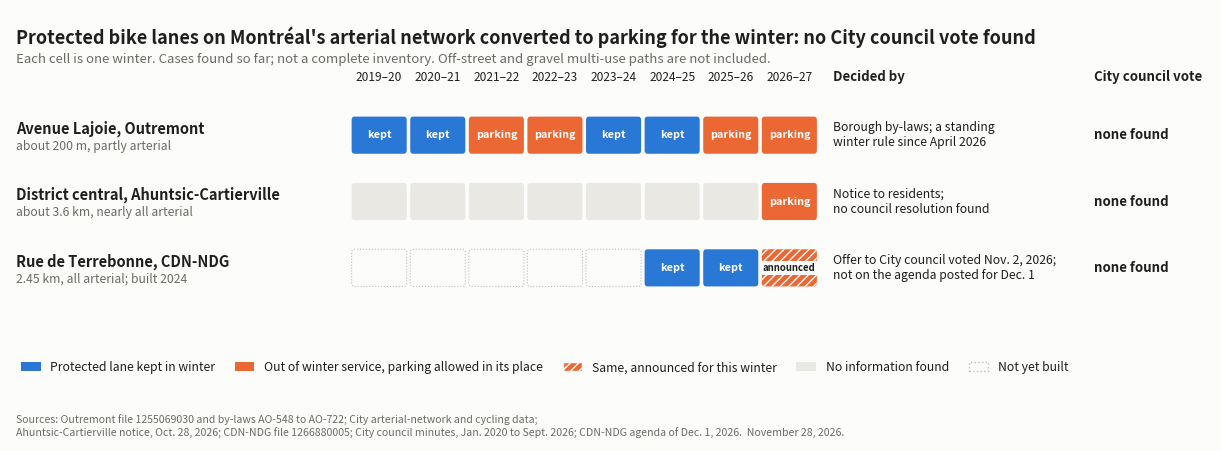
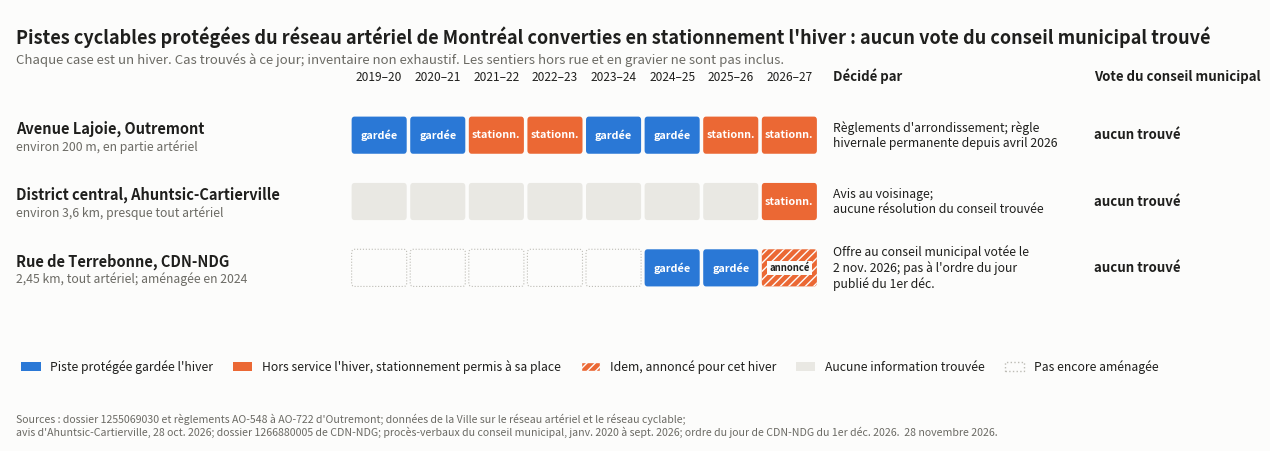

Generate these figures, in order, with matplotlib:
#!/usr/bin/env python3
"""Protected bike facilities on Montréal's arterial network taken out of winter service, by winter, and who decided.
Sources: Outremont file 1255069030 and by-laws AO-548 to AO-722; the City's arterial-network layer (2023) and cycling data
of October 14, 2026; the Ahuntsic-Cartierville notice of October 28, 2026; borough file 1266880005; City council minutes,
January 2020 to September 2026. Colours: categorical slots checked for colour-vision deficiency.
Usage: python3 winter_removals_timeline.py  (needs matplotlib)"""
import matplotlib; matplotlib.use("Agg")
import matplotlib.pyplot as plt
from matplotlib.patches import FancyBboxPatch, Patch
SURF="#fcfcfb"; INK="#1f1f1d"; MUTED="#6b6a64"
KEPT="#2a78d6"; PARK="#eb6834"; NOCL="#1baf7a"; NONE="#e9e8e3"
W=["2019–20","2020–21","2021–22","2022–23","2023–24","2024–25","2025–26","2026–27"]
# state codes: K kept in winter service, P out of service with parking allowed in its place, N not cleared, A announced (P, hatched), ? no information, - not built
TEXT={
 "en":{"r1":"Avenue Lajoie, Outremont","r1s":"about 200 m, partly arterial","r1w":"Borough by-laws; a standing\nwinter rule since April 2026",
  "r2":"District central, Ahuntsic-Cartierville","r2s":"about 3.6 km, nearly all arterial","r2w":"Notice to residents;\nno council resolution found",
  "r3":"Rue de Terrebonne, CDN-NDG","r3s":"2.45 km, all arterial; built 2024","r3w":"Offer to City council voted Nov. 2, 2026;\nnot on the agenda posted for Dec. 1",
  "none":"none found","by":"Decided by","vote":"City council vote","kept":"kept","park":"parking","ann":"announced",
  "title":"Protected bike lanes on Montréal's arterial network converted to parking for the winter: no City council vote found",
  "sub":"Each cell is one winter. Cases found so far; not a complete inventory. Off-street and gravel multi-use paths are not included.",
  "l1":"Protected lane kept in winter","l2":"Out of winter service, parking allowed in its place","l3":"Same, announced for this winter","l4":"No information found","l5":"Not yet built",
  "src":"Sources: Outremont file 1255069030 and by-laws AO-548 to AO-722; City arterial-network and cycling data;\nAhuntsic-Cartierville notice, Oct. 28, 2026; CDN-NDG file 1266880005; City council minutes, Jan. 2020 to Sept. 2026; CDN-NDG agenda of Dec. 1, 2026.  November 28, 2026."},
 "fr":{"r1":"Avenue Lajoie, Outremont","r1s":"environ 200 m, en partie artériel","r1w":"Règlements d'arrondissement; règle\nhivernale permanente depuis avril 2026",
  "r2":"District central, Ahuntsic-Cartierville","r2s":"environ 3,6 km, presque tout artériel","r2w":"Avis au voisinage;\naucune résolution du conseil trouvée",
  "r3":"Rue de Terrebonne, CDN-NDG","r3s":"2,45 km, tout artériel; aménagée en 2024","r3w":"Offre au conseil municipal votée le\n2 nov. 2026; pas à l'ordre du jour\npublié du 1er déc.",
  "none":"aucun trouvé","by":"Décidé par","vote":"Vote du conseil municipal","kept":"gardée","park":"stationn.","ann":"annoncé",
  "title":"Pistes cyclables protégées du réseau artériel de Montréal converties en stationnement l'hiver : aucun vote du conseil municipal trouvé",
  "sub":"Chaque case est un hiver. Cas trouvés à ce jour; inventaire non exhaustif. Les sentiers hors rue et en gravier ne sont pas inclus.",
  "l1":"Piste protégée gardée l'hiver","l2":"Hors service l'hiver, stationnement permis à sa place","l3":"Idem, annoncé pour cet hiver","l4":"Aucune information trouvée","l5":"Pas encore aménagée",
  "src":"Sources : dossier 1255069030 et règlements AO-548 à AO-722 d'Outremont; données de la Ville sur le réseau artériel et le réseau cyclable;\navis d'Ahuntsic-Cartierville, 28 oct. 2026; dossier 1266880005 de CDN-NDG; procès-verbaux du conseil municipal, janv. 2020 à sept. 2026; ordre du jour de CDN-NDG du 1er déc. 2026.  28 novembre 2026."},
}
for lang,T in TEXT.items():
    ROWS=[
     (T["r1"],T["r1s"],"K K P P K K P P".split(),T["r1w"],T["none"]),
     (T["r2"],T["r2s"],"? ? ? ? ? ? ? P".split(),T["r2w"],T["none"]),
     (T["r3"],T["r3s"],"- - - - - K K A".split(),T["r3w"],T["none"]),
    ]
    fig,ax=plt.subplots(figsize=(15.5,5.6),dpi=160); fig.patch.set_facecolor(SURF); ax.set_facecolor(SURF)
    x0=5.7; cw=1.0; ch=0.62; gap=0.06
    for j,w in enumerate(W): ax.text(x0+j*cw+cw/2,len(ROWS)+0.08,w,ha="center",va="bottom",fontsize=8.6,color=INK)
    ax.text(x0+len(W)*cw+0.25,len(ROWS)+0.08,T["by"],ha="left",va="bottom",fontsize=9.5,color=INK,weight="bold")
    ax.text(x0+len(W)*cw+4.7,len(ROWS)+0.08,T["vote"],ha="left",va="bottom",fontsize=9.5,color=INK,weight="bold")
    LAB={"K":T["kept"],"P":T["park"],"N":"","A":T["ann"],"?":"","-":""}
    for i,(name,sub,st,who,vote) in enumerate(ROWS):
        y=len(ROWS)-1-i
        ax.text(0,y+ch/2+0.10,name,ha="left",va="center",fontsize=10.5,color=INK,weight="bold")
        ax.text(0,y+ch/2-0.17,sub,ha="left",va="center",fontsize=8.8,color=MUTED)
        for j,s in enumerate(st):
            col={"K":KEPT,"P":PARK,"N":NOCL,"A":PARK,"?":NONE,"-":SURF}[s]
            p=FancyBboxPatch((x0+j*cw+gap/2,y+gap/2),cw-gap,ch-gap,boxstyle="round,pad=0,rounding_size=0.05",fc=col,ec=("#bdbcb5" if s=="-" else "none"),lw=0.8,ls=(":" if s=="-" else "-"),hatch=("////" if s=="A" else None))
            if s=="A": p.set_edgecolor(SURF); p.set_linewidth(0)
            ax.add_patch(p)
            if LAB[s]:
                ax.text(x0+j*cw+cw/2,y+ch/2,LAB[s],ha="center",va="center",fontsize=(6.9 if s=="A" else 7.8),linespacing=0.95,color=("white" if s in "KP" else INK),weight="bold",
                        bbox=(dict(fc=SURF,ec="none",pad=1.5) if s=="A" else None))
        ax.text(x0+len(W)*cw+0.25,y+ch/2,who,ha="left",va="center",fontsize=8.8,color=INK,wrap=True)
        ax.text(x0+len(W)*cw+4.7,y+ch/2,vote,ha="left",va="center",fontsize=9.5,color=INK,weight="bold")
    ax.set_xlim(-0.1,x0+len(W)*cw+6.7); ax.set_ylim(-2.3,len(ROWS)+1.2); ax.axis("off")
    ax.text(0,len(ROWS)+0.95,T["title"],fontsize=13,weight="bold",color=INK,va="top")
    ax.text(0,len(ROWS)+0.55,T["sub"],fontsize=9.5,color=MUTED,va="top")
    h=[Patch(fc=KEPT,label=T["l1"]),Patch(fc=PARK,label=T["l2"]),
       Patch(fc=PARK,hatch="////",ec=SURF,label=T["l3"]),
       Patch(fc=NONE,label=T["l4"]),Patch(fc=SURF,ec="#bdbcb5",ls=":",label=T["l5"])]
    ax.legend(handles=h,loc="lower left",bbox_to_anchor=(0.0,0.13),ncol=5,frameon=False,fontsize=8.8,handlelength=1.6,columnspacing=1.6,labelcolor=INK)
    ax.text(0,-2.25,T["src"],
            fontsize=7.6,color=MUTED,ha="left",va="bottom")
    for ext in ("png","svg"): fig.savefig(f"winter_removals_timeline_{lang}.{ext}",facecolor=SURF,bbox_inches="tight")
    plt.close(fig)

print("ok")
